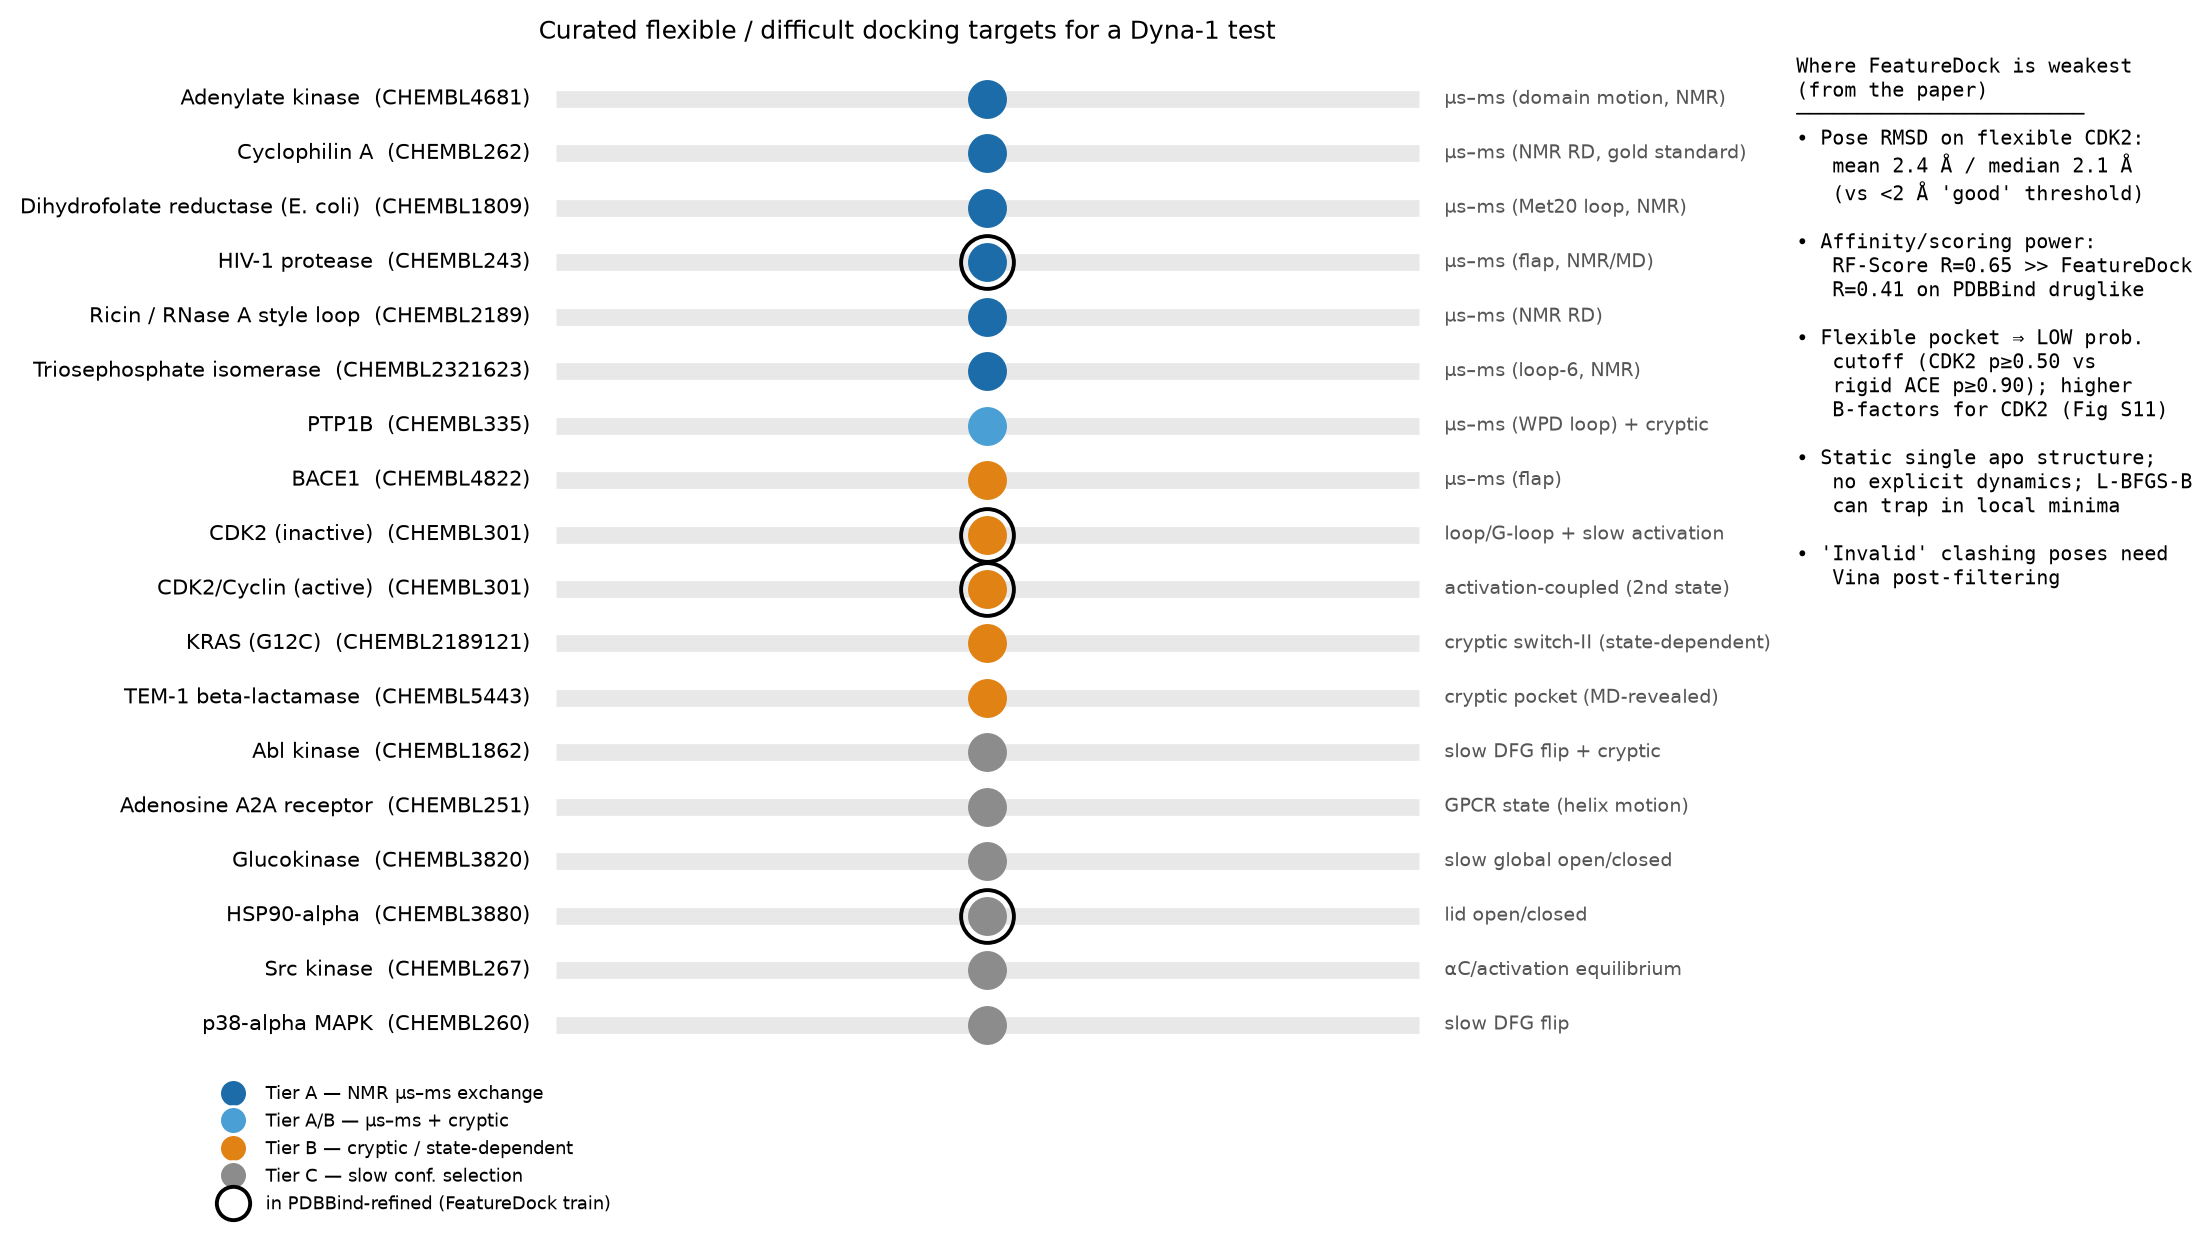

The table this chart was drawn from, first rows:
system, gene, chembl_target, motion_timescale, dyna1_test_tier, apo_pdb, apo_res_A, holo_pdb, holo_res_A, apo_in_pdbbind_refined, holo_in_pdbbind_refined, flexibility_mechanism, dyna1_rationale, difficulty_source
Adenylate kinase, adk, CHEMBL4681, µs–ms (domain motion, NMR), A, 4ake, 2.2, 1ake, 2.0, False, False, Large open↔closed LID/NMP domain motion …, Prototype domain-scale conformational ex…, Henzler-Wildman/Kern 2007
Cyclophilin A, PPIA, CHEMBL262, µs–ms (NMR RD, gold standard), A, 2cpl, 1.63, 1cwa, 2.1, False, False, Classic µs-ms conformational exchange (A…, Canonical NMR µs-ms exchange system — th…, Eisenmesser/Kern 2005 (NMR)
Dihydrofolate reductase (E. coli), folA, CHEMBL1809, µs–ms (Met20 loop, NMR), A, 5dfr, 2.3, 1rx2, 1.8, False, False, Met20 loop closed↔occluded µs-ms motion …, Textbook loop-dynamics enzyme; µs-ms mot…, Boehr/Wright 2006
HIV-1 protease, pol, CHEMBL243, µs–ms (flap, NMR/MD), A, 1hhp, 2.7, 1hxw, 1.8, False, True, Flap opening µs-ms dynamics, Flap µs-ms dynamics well characterized; …, NMR/MD flap studies
Ricin / RNase A style loop, RNASE1, CHEMBL2189, µs–ms (NMR RD), A, 7rsa, 1.26, 1rpg, 1.4, False, False, µs-ms loop motion (classic relaxation di…, Historic NMR µs-ms exchange model, NMR relaxation dispersion
Triosephosphate isomerase, TPI1, CHEMBL2321623, µs–ms (loop-6, NMR), A, 1ypi, 1.9, 2jk2, 1.7, False, False, Catalytic loop-6 open↔closed µs-ms, Loop-6 µs-ms motion textbook case, NMR/kinetics
PTP1B, PTPN1, CHEMBL335, µs–ms (WPD loop) + cryptic, A/B, 2cm2, 1.5, 1t49, 1.9, False, False, WPD loop open↔closed µs-ms; cryptic allo…, WPD-loop µs-ms motion + cryptic 197-site…, CryptoSite; NMR
BACE1, BACE1, CHEMBL4822, µs–ms (flap), B, 1sgz, 2.0, 2b8l, 1.7, False, False, Flap open↔closed µs-ms, Aspartyl-protease flap dynamics analogou…, Flap dynamics
CDK2 (inactive), CDK2, CHEMBL301, loop/G-loop + slow activation, B, 1b38, 2.0, 1e1x, 1.85, True, True, G-loop/Tyr15 mobility; DFG; inactive↔act…, FeatureDock's own flexible case; inactiv…, FeatureDock (B-factor Fig S11)
CDK2/Cyclin (active), CDK2, CHEMBL301, activation-coupled (2nd state), B, 6gue, 1.99, 4bck, 2.052, True, True, Cyclin-induced C-helix/activation-loop r…, Second conformational state of same pock…, FeatureDock
KRAS (G12C), KRAS, CHEMBL2189121, cryptic switch-II (state-dependent), B, 4obe, 1.24, 6oim, 1.65, False, False, Switch-II cryptic pocket only present in…, Cryptic switch-II pocket; state-dependen…, Cryptic-pocket literature
TEM-1 beta-lactamase, bla, CHEMBL5443, cryptic pocket (MD-revealed), B, 1jwp, 1.75, 1pzo, 1.9, False, False, Cryptic pocket (horn) revealed by dynami…, CryptoSite benchmark cryptic pocket; MD-…, CryptoSite (Cimermancic 2016)
Abl kinase, ABL1, CHEMBL1862, slow DFG flip + cryptic, C, 2g1t, 1.8, 1opj, 1.75, False, False, DFG-in↔DFG-out; myristoyl allosteric poc…, DFG flip is a slow conformational change…, Kinase conformational dynamics
Adenosine A2A receptor, ADORA2A, CHEMBL251, GPCR state (helix motion), C, 3eml, 2.6, 2ydo, 3.0, False, False, GPCR active↔inactive; helical motion, GPCR state-dependent pocket; µs-ms helix…, GPCR dynamics
Glucokinase, GCK, CHEMBL3820, slow global open/closed, C, 1v4s, 2.3, 3fgu, 2.15, False, False, Slow open↔closed super-open conformation…, Allosteric enzyme with documented slow (…, Allosteric kinetics
HSP90-alpha, HSP90AA1, CHEMBL3880, lid open/closed, C, 1yer, 1.65, 2xjx, 1.66, False, True, ATP-lid open↔closed; loop flexibility, Lid dynamics gate the ATP pocket, Chaperone dynamics
Src kinase, SRC, CHEMBL267, αC/activation equilibrium, C, 2src, 1.5, 2h8h, 2.2, False, False, αC-helix in↔out; activation-loop, Inactive/active equilibrium; classic con…, Kinase dynamics
p38-alpha MAPK, MAPK14, CHEMBL260, slow DFG flip, C, 1wfc, 2.3, 1kv2, 2.8, False, False, Activation loop + DFG-out flexibility, DFG-out type-II binders require modeling…, Kinase dynamics
